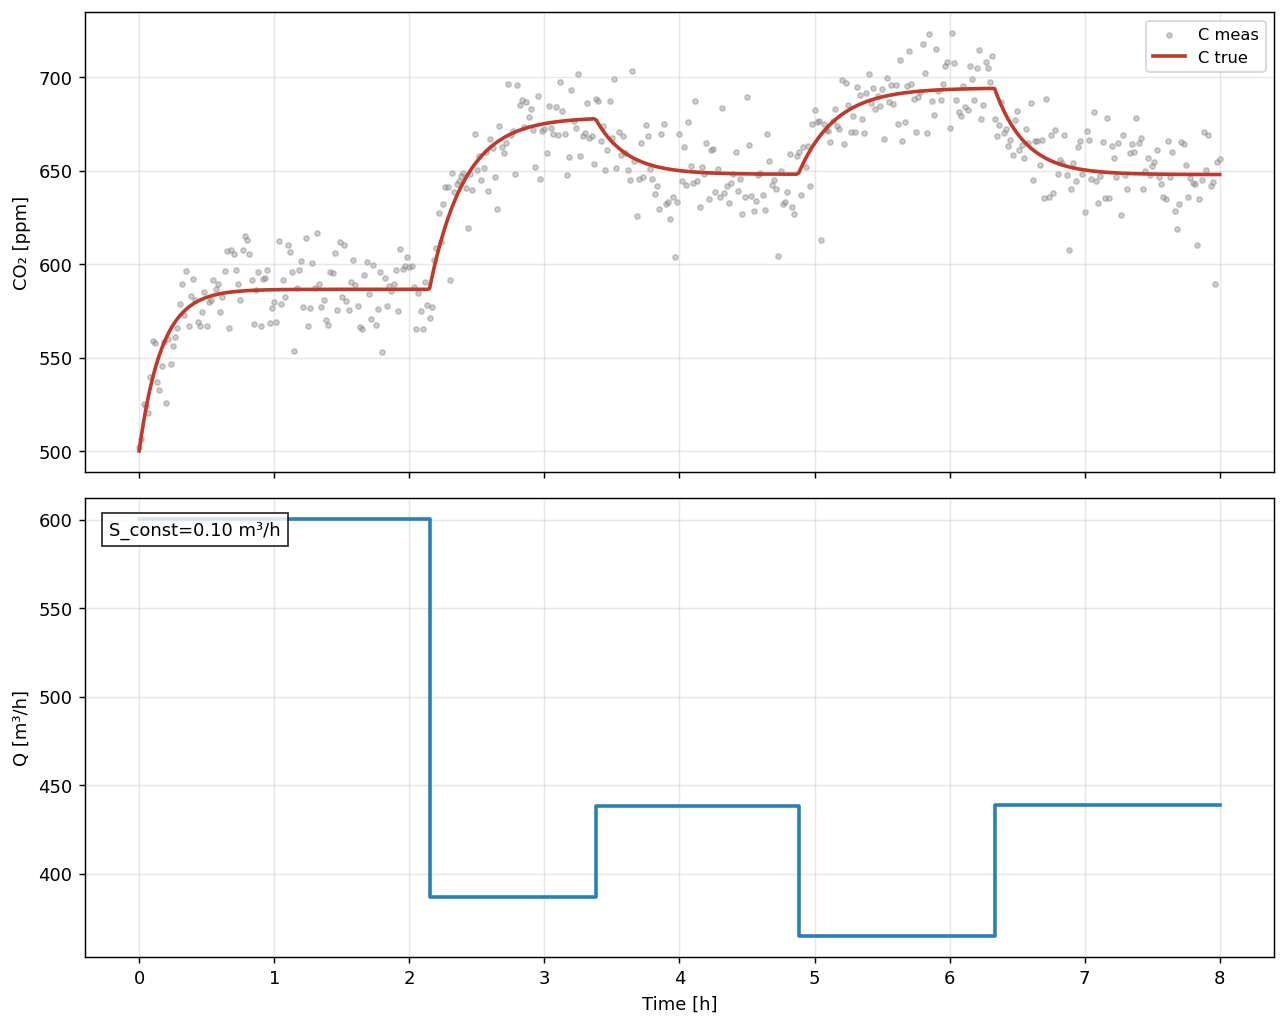

Source data for this figure (header and first rows):
t_hours, C_true_ppm, C_meas_ppm, Q_true, S_true
0.0, 500.0, 501.9, 600.7, 100000
0.01667, 508.2, 506.3, 600.7, 100000
0.03333, 515.7, 525.3, 600.7, 100000
0.05, 522.4, 524, 600.7, 100000
0.06667, 528.5, 520.5, 600.7, 100000
0.08333, 534.1, 539.5, 600.7, 100000
0.1, 539.1, 558.6, 600.7, 100000
0.1167, 543.6, 557.8, 600.7, 100000
0.1333, 547.7, 537.1, 600.7, 100000
0.15, 551.4, 532.4, 600.7, 100000
0.1667, 554.7, 545.4, 600.7, 100000
0.1833, 557.7, 558.4, 600.7, 100000
0.2, 560.5, 525.6, 600.7, 100000
0.2167, 562.9, 559.7, 600.7, 100000
0.2333, 565.2, 546.5, 600.7, 100000
0.25, 567.2, 556.2, 600.7, 100000
0.2667, 569.1, 560.9, 600.7, 100000
0.2833, 570.7, 566, 600.7, 100000
0.3, 572.2, 578.4, 600.7, 100000
0.3167, 573.6, 589.2, 600.7, 100000
0.3333, 574.8, 572.9, 600.7, 100000
0.35, 575.9, 596.4, 600.7, 100000
0.3667, 576.9, 566.9, 600.7, 100000
0.3833, 577.8, 583.1, 600.7, 100000
0.4, 578.7, 592.2, 600.7, 100000
0.4167, 579.4, 580.8, 600.7, 100000
0.4333, 580.1, 568.9, 600.7, 100000
0.45, 580.7, 566.9, 600.7, 100000
0.4667, 581.2, 574.4, 600.7, 100000
0.4833, 581.7, 585, 600.7, 100000
0.5, 582.2, 567.1, 600.7, 100000
0.5167, 582.6, 579.5, 600.7, 100000
0.5333, 583, 580.6, 600.7, 100000
0.55, 583.3, 591.4, 600.7, 100000
0.5667, 583.6, 586.8, 600.7, 100000
0.5833, 583.9, 589.2, 600.7, 100000
0.6, 584.1, 574.3, 600.7, 100000
0.6167, 584.4, 582.4, 600.7, 100000
0.6333, 584.6, 596.3, 600.7, 100000
0.65, 584.7, 607.1, 600.7, 100000
0.6667, 584.9, 566, 600.7, 100000
0.6833, 585.1, 607.8, 600.7, 100000
0.7, 585.2, 605.4, 600.7, 100000
0.7167, 585.3, 597, 600.7, 100000
0.7333, 585.4, 589.4, 600.7, 100000
0.75, 585.5, 580.8, 600.7, 100000
0.7667, 585.6, 607.5, 600.7, 100000
0.7833, 585.7, 615.1, 600.7, 100000
0.8, 585.8, 612.8, 600.7, 100000
0.8167, 585.8, 605.6, 600.7, 100000
0.8333, 585.9, 591.3, 600.7, 100000
0.85, 586, 567.8, 600.7, 100000
0.8667, 586, 585.9, 600.7, 100000
0.8833, 586.1, 595.9, 600.7, 100000
0.9, 586.1, 566.8, 600.7, 100000
0.9167, 586.1, 592.1, 600.7, 100000
0.9333, 586.2, 592.6, 600.7, 100000
0.95, 586.2, 596.6, 600.7, 100000
0.9667, 586.2, 568.5, 600.7, 100000
0.9833, 586.3, 576.3, 600.7, 100000
... 421 more rows
